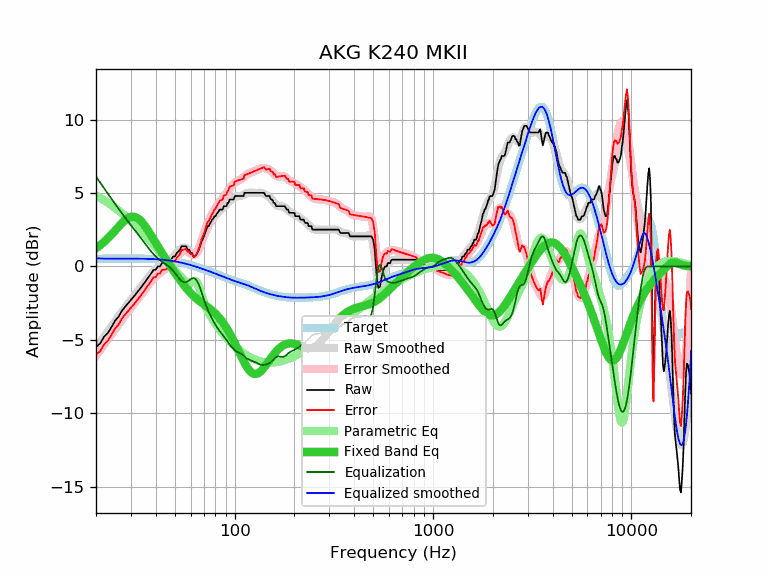

The table this chart was drawn from, first rows:
frequency, raw, error, smoothed, error_smoothed, equalization, parametric_eq, equalized_raw, equalized_smoothed, target
20, -5.47, -5.99, -5.56, -6.08, 6.12, 1.24, 0.65, 0.56, 0.52
21, -5.24, -5.76, -5.16, -5.68, 5.70, 1.45, 0.46, 0.54, 0.52
22, -4.77, -5.29, -4.78, -5.30, 5.31, 1.68, 0.54, 0.53, 0.52
23, -4.51, -5.04, -4.41, -4.94, 4.94, 1.93, 0.43, 0.53, 0.53
24, -4.10, -4.63, -4.06, -4.58, 4.58, 2.19, 0.48, 0.53, 0.53
25, -3.68, -4.21, -3.72, -4.25, 4.25, 2.45, 0.57, 0.53, 0.53
26, -3.42, -3.95, -3.39, -3.93, 3.93, 2.71, 0.51, 0.53, 0.53
27, -3.02, -3.55, -3.09, -3.62, 3.62, 2.95, 0.60, 0.53, 0.53
28, -2.75, -3.28, -2.80, -3.33, 3.33, 3.15, 0.58, 0.53, 0.53
29, -2.51, -3.04, -2.53, -3.06, 3.06, 3.30, 0.55, 0.53, 0.53
30, -2.28, -2.81, -2.27, -2.81, 2.81, 3.38, 0.53, 0.53, 0.53
31, -2.05, -2.58, -2.03, -2.56, 2.56, 3.39, 0.51, 0.53, 0.53
32, -1.82, -2.35, -1.79, -2.33, 2.33, 3.33, 0.51, 0.53, 0.53
33, -1.60, -2.13, -1.56, -2.09, 2.09, 3.21, 0.49, 0.53, 0.53
34, -1.37, -1.90, -1.34, -1.86, 1.86, 3.04, 0.49, 0.53, 0.53
35, -1.14, -1.66, -1.11, -1.64, 1.64, 2.83, 0.50, 0.52, 0.52
36, -0.91, -1.43, -0.90, -1.41, 1.41, 2.60, 0.50, 0.52, 0.52
37, -0.68, -1.19, -0.69, -1.20, 1.20, 2.35, 0.52, 0.51, 0.51
38, -0.46, -0.97, -0.50, -1.01, 1.01, 2.10, 0.55, 0.51, 0.51
39, -0.23, -0.73, -0.33, -0.83, 0.83, 1.85, 0.60, 0.50, 0.50
40, -0.23, -0.72, -0.18, -0.68, 0.68, 1.60, 0.45, 0.49, 0.49
41, 0.00, -0.48, -0.06, -0.54, 0.54, 1.37, 0.54, 0.48, 0.48
42, 0.00, -0.47, 0.05, -0.43, 0.43, 1.13, 0.43, 0.47, 0.47
43, 0.23, -0.23, 0.13, -0.33, 0.33, 0.91, 0.56, 0.46, 0.46
44, 0.23, -0.22, 0.21, -0.24, 0.24, 0.70, 0.47, 0.45, 0.45
45, 0.23, -0.21, 0.28, -0.15, 0.15, 0.49, 0.38, 0.44, 0.44
46, 0.29, -0.13, 0.36, -0.06, 0.06, 0.29, 0.35, 0.42, 0.42
47, 0.46, 0.06, 0.45, 0.05, -0.05, 0.10, 0.41, 0.40, 0.40
48, 0.50, 0.11, 0.55, 0.17, -0.17, -0.08, 0.33, 0.39, 0.39
49, 0.68, 0.31, 0.67, 0.30, -0.30, -0.26, 0.38, 0.37, 0.37
50, 0.68, 0.33, 0.79, 0.45, -0.45, -0.43, 0.23, 0.35, 0.35
51, 0.91, 0.58, 0.92, 0.60, -0.60, -0.60, 0.31, 0.33, 0.33
52, 1.01, 0.71, 1.05, 0.75, -0.75, -0.76, 0.26, 0.30, 0.30
53, 1.14, 0.86, 1.16, 0.88, -0.88, -0.91, 0.26, 0.28, 0.28
54, 1.37, 1.11, 1.24, 0.98, -0.98, -1.06, 0.39, 0.26, 0.26
55, 1.37, 1.14, 1.28, 1.05, -1.05, -1.20, 0.32, 0.23, 0.23
56, 1.37, 1.16, 1.28, 1.08, -1.08, -1.34, 0.29, 0.21, 0.21
57, 1.37, 1.19, 1.24, 1.06, -1.06, -1.47, 0.31, 0.18, 0.18
58, 1.14, 0.99, 1.16, 1.01, -1.01, -1.59, 0.13, 0.15, 0.15
59, 1.14, 1.02, 1.06, 0.94, -0.94, -1.70, 0.20, 0.12, 0.12
60, 0.92, 0.82, 0.96, 0.87, -0.87, -1.81, 0.05, 0.10, 0.10
61, 0.91, 0.84, 0.88, 0.81, -0.81, -1.91, 0.10, 0.07, 0.07
62, 0.68, 0.64, 0.83, 0.79, -0.79, -2.00, -0.11, 0.04, 0.04
63, 0.68, 0.67, 0.83, 0.82, -0.82, -2.09, -0.14, 0.01, 0.01
64, 0.78, 0.80, 0.89, 0.91, -0.91, -2.17, -0.13, -0.02, -0.02
65, 0.96, 1.01, 1.00, 1.05, -1.05, -2.25, -0.09, -0.05, -0.05
66, 1.14, 1.22, 1.16, 1.24, -1.24, -2.32, -0.10, -0.08, -0.08
67, 1.37, 1.48, 1.36, 1.47, -1.47, -2.39, -0.10, -0.11, -0.11
68, 1.69, 1.83, 1.59, 1.72, -1.72, -2.45, -0.03, -0.14, -0.14
69, 1.85, 2.02, 1.82, 1.98, -1.98, -2.51, -0.13, -0.17, -0.17
70, 2.05, 2.25, 2.05, 2.24, -2.24, -2.58, -0.19, -0.20, -0.20
71, 2.28, 2.51, 2.26, 2.49, -2.49, -2.63, -0.21, -0.23, -0.23
72, 2.51, 2.77, 2.46, 2.71, -2.71, -2.69, -0.20, -0.26, -0.26
73, 2.74, 3.03, 2.63, 2.92, -2.92, -2.75, -0.18, -0.28, -0.29
74, 2.74, 3.05, 2.79, 3.11, -3.11, -2.81, -0.37, -0.31, -0.31
75, 2.91, 3.25, 2.93, 3.27, -3.27, -2.88, -0.36, -0.34, -0.34
76, 3.03, 3.40, 3.06, 3.43, -3.43, -2.94, -0.40, -0.37, -0.37
77, 3.19, 3.59, 3.17, 3.57, -3.57, -3.00, -0.38, -0.40, -0.40
78, 3.25, 3.68, 3.28, 3.71, -3.71, -3.07, -0.46, -0.43, -0.43
79, 3.42, 3.88, 3.38, 3.84, -3.84, -3.14, -0.42, -0.46, -0.46
... 553 more rows
